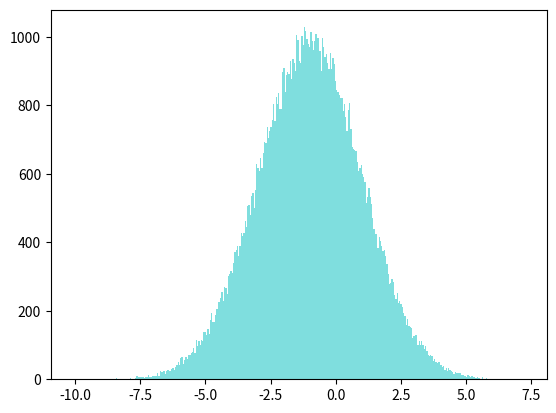

Here is the Python script that generated this plot: (Note: this script raises an exception after producing the figure.)
#!/usr/bin/env python
# coding: utf-8

# In[1]:


#Problem 1 for Homework #7
from math import pi, cos,log
from numpy import random
import numpy as np
import matplotlib.mlab as mlab
import matplotlib.pyplot as plt

the_great_list = []
def gausian(z0, σ):
    m = random.rand()
    θ = 2*pi*random.rand()
    r = (-2*(σ)**2*log(1-m))**(1/2)
    x = r*cos(θ)
    return  x + z0
for j in range (100001):
    i = gausian(-1,2)
    the_great_list.append(i)
plt.hist(the_great_list, 350, facecolor='c', alpha=0.5)


# In[10]:


#Problem 2 on Homework #7
from random import random
from numpy import arange 
import matplotlib.mlab as mlab
import matplotlib.pyplot as plt

NBi = 10000   # # of Bismuth Atoms 
NPb = 0      # # of Lead Atoms 
NTh = 0      # # of Thalium Atoms
NBi209 = 0   # # of Bismuth 209 Atoms 
tau = 46*60  # Half-Life of Bi in sec
tau1 = 2.2*60 # Half-Life of Ti in sec 
tau2 = 3.3*60 # Half-Life of Pb in sec 
h = 1.0      # Size of the time step (s)
p = 1 - 2**(-h/tau)  # Probability of Bi decaying 
z = 1 - 2**(-h/tau1) # Probability of Ti decaying 
f = 1 - 2**(-h/tau2) # Probability of Pb decaying
tmax = 20000
#create lists of atoms
tpoints = arange(0.0,tmax,h)
BIpoints = []
Thpoints = []
PBpoints = []
BI209points = []
for t in tpoints: 
    BIpoints.append(NBi)
    Thpoints.append(NTi)
    PBpoints.append(NPb)
    BI209points.append(NBi209)
    
    # calculate the number of atoms that decay for each element
    decay = 0
    decayTh = 0
    decayPb = 0 
    decayBi = 0
    for i in range(NPb):
        if (random() < f):
            decayBi += 1
    NPb -= decayBi
    NBi209 += decayBi
    for j in range(NTh):
        if (random() < z):
            decayTh += 1
    NTh -= decayTh
    NPb += decayPb
    for k in range(NBi):
        if (random() < p):
            decay +=1
            if (random() < 0.9791):
                decayPb += 1
            else:
                decayTh += 1
    NBi -= decay
    NTh += decayTh
    NPb += decayPb
    
fig = plt.figure()
ax =fig.add_subplot(111)
ax.scatter(tpoints,BIpoints, s=5, c='b', alpha=0.3)
ax.scatter(tpoints,Thpoints, s=5, c='r', alpha=0.3)
ax.scatter(tpoints,PBpoints, s=5, c='c', alpha=0.3)
ax.scatter(tpoints,BI209points, s=5, c='y', alpha=0.3)
ax.set_xlabel("$Time$ $s$", size=20)
ax.set_ylabel("# of Atoms", size=20)
ax.xaxis.set_tick_params(labelsize=20)
ax.yaxis.set_tick_params(labelsize=20)


# In[ ]:




